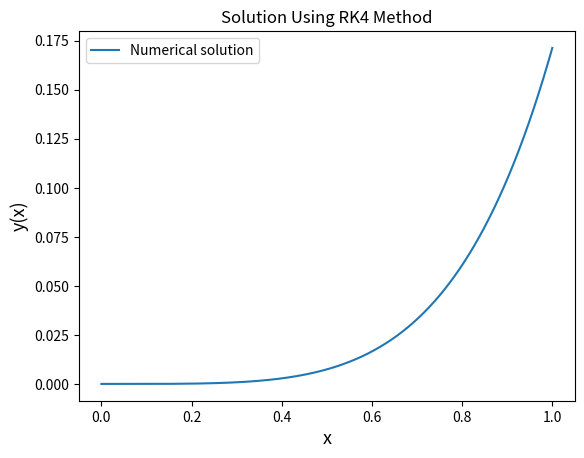

Python code for this plot:
#!/usr/bin/env python3
# -*- coding: utf-8 -*-
"""
Created on Fri Apr 10 21:27:24 2020

[redacted]
"""

'''
  Solution of Second order ODE using RK4 method 
                                                  '''
import matplotlib.pyplot as plt
import numpy as np

# r is an array with r[0]=y and r[1]=z(=dy/dx)
def f(x,r): 
   dydx=r[1]
   dzdx=2*r[1]-r[0]+x*(np.exp(x)-1)
   return np.array([dydx,dzdx])

# initial values of [y , y']
r=np.array([0.0,0.0])  
h=0.001

y_sol=[]
x_sol=[]

x=0 # initial value of x
x_f=1

while x<=x_f + h:    # h is added to to append the y(x_f)
    y_sol.append(r[0])
    x_sol.append(x)
    
    # RK4 formula for the y(x(i+1))
    
    k1=h*f(x,r)
    k2=h*f(x+0.5*h,r+0.5*k1)
    k3=h*f(x+0.5*h,r+0.5*k2)
    k4=h*f(x+h,r+k3)
    
    r=r+(k1+2*k2+2*k3+k4)/6.0
    x=x+h
plt.plot(x_sol,y_sol,label="Numerical solution")
plt.xlabel('x', fontsize=13)
plt.ylabel('y(x)', fontsize=13)
plt.title('Solution Using RK4 Method')
plt.legend()
plt.show()